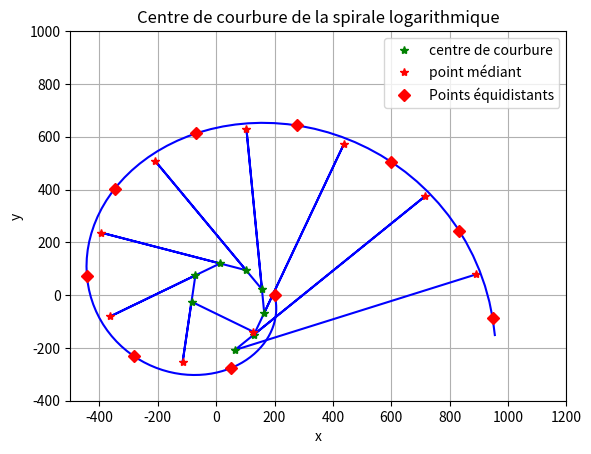

Reproduce this figure in Python.

import numpy as np
import matplotlib.pyplot as plt

# Paramètres de la spirale
r0=200
f=np.tan(13.75*np.pi/180)

# Nombre de points équidistants
num_points = 100

# Paramètre t avec des valeurs équidistantes
t_values = np.linspace(0,2.05*np.pi, num_points)

# Calcul des coordonnées x et y
x_values = r0 * np.exp(f * t_values) * np.cos(t_values)
y_values = -r0 * np.exp(f * t_values) * np.sin(t_values)

# Calcul des distances entre les points pour avoir une distribution équidistante
distances = np.cumsum(np.sqrt(np.diff(x_values)**2 + np.diff(y_values)**2))
t_values=t_values[:-1]
print(len(distances))
print(len(t_values))
total_distance = distances[-1]

# Nombre de points équidistants désiré
equidistant_points = 10

# Paramètre t pour les points équidistants
equidistant_t_values = np.interp(np.linspace(0, total_distance, equidistant_points), distances, t_values)

# Interpolation pour obtenir les coordonnées des points équidistants
equidistant_x = r0 * np.exp(f * equidistant_t_values) * np.cos(equidistant_t_values)
equidistant_y = -r0 * np.exp(f * equidistant_t_values) * np.sin(equidistant_t_values)



# point moyen M

def M(A,B):
    Mx=(A[0]+B[0])/2
    My=(A[1]+B[1])/2
    return [Mx,My]

def vect_normale(A,B):
    a=B[0]-A[0]
    b=B[1]-A[1]
    return [-b,a]
    

def centre_inter(norm1,norm2,M1,M2):
    A1=norm1[1]/norm1[0]
    B1=-A1*M1[0]+M1[1]
    A2=norm2[1]/norm2[0]
    B2=-A2*M2[0]+M2[1]
    xc=(B2-B1)/(A1-A2)
    return [xc,A1*xc+B1]

def tout(equidistant_x,equidistant_y):
    centre_x=[]
    centre_y=[]
    for i in range(1,len(equidistant_x)-1):
        A=[equidistant_x[i-1],equidistant_y[i-1]]
        B=[equidistant_x[i],equidistant_y[i]]
        C=[equidistant_x[i+1],equidistant_y[i+1]]
    
        ci = centre_inter(vect_normale(A,B),vect_normale(B,C),M(A,B),M(B,C))
        centre_x.append(ci[0])
        centre_y.append(ci[1])
    return centre_x,centre_y


X_centre,Y_centre=tout(equidistant_x,equidistant_y)

moy_x=[M([equidistant_x[i],equidistant_y[i]],[equidistant_x[i+1],equidistant_y[i+1]])[0] for i in range(equidistant_points-1)]
moy_y=[M([equidistant_x[i],equidistant_y[i]],[equidistant_x[i+1],equidistant_y[i+1]])[1] for i in range(equidistant_points-1)]

normale=[vect_normale([equidistant_x[i],equidistant_y[i]],[equidistant_x[i+1],equidistant_y[i+1]]) for i in range(equidistant_points-1)]

trait_x=[]
trait_y=[]
for i in range(2*len(moy_x)-1):
    if i%2==0:
        trait_x.append(moy_x[i//2])
        trait_y.append(moy_y[i//2])
    else :
        trait_x.append(X_centre[i//2])
        trait_y.append(Y_centre[i//2])
        


plt.figure(dpi=300)
plt.plot(trait_x,trait_y,'b-')
plt.plot(X_centre,Y_centre,'g*',label='centre de courbure')
plt.plot(moy_x,moy_y,'r*',label='point médiant')



 
# Tracer la spirale
plt.plot(x_values, y_values,'blue')

# Tracer les points équidistants
plt.plot(equidistant_x, equidistant_y,'rD', label='Points équidistants')



# Ajouter des labels et une légende
plt.title('Centre de courbure de la spirale logarithmique')
plt.xlabel('x')
plt.ylabel('y')
plt.xlim(-500,1200)
plt.ylim(-400,1000)
plt.grid()
plt.legend()

# Afficher le tracé
plt.show()